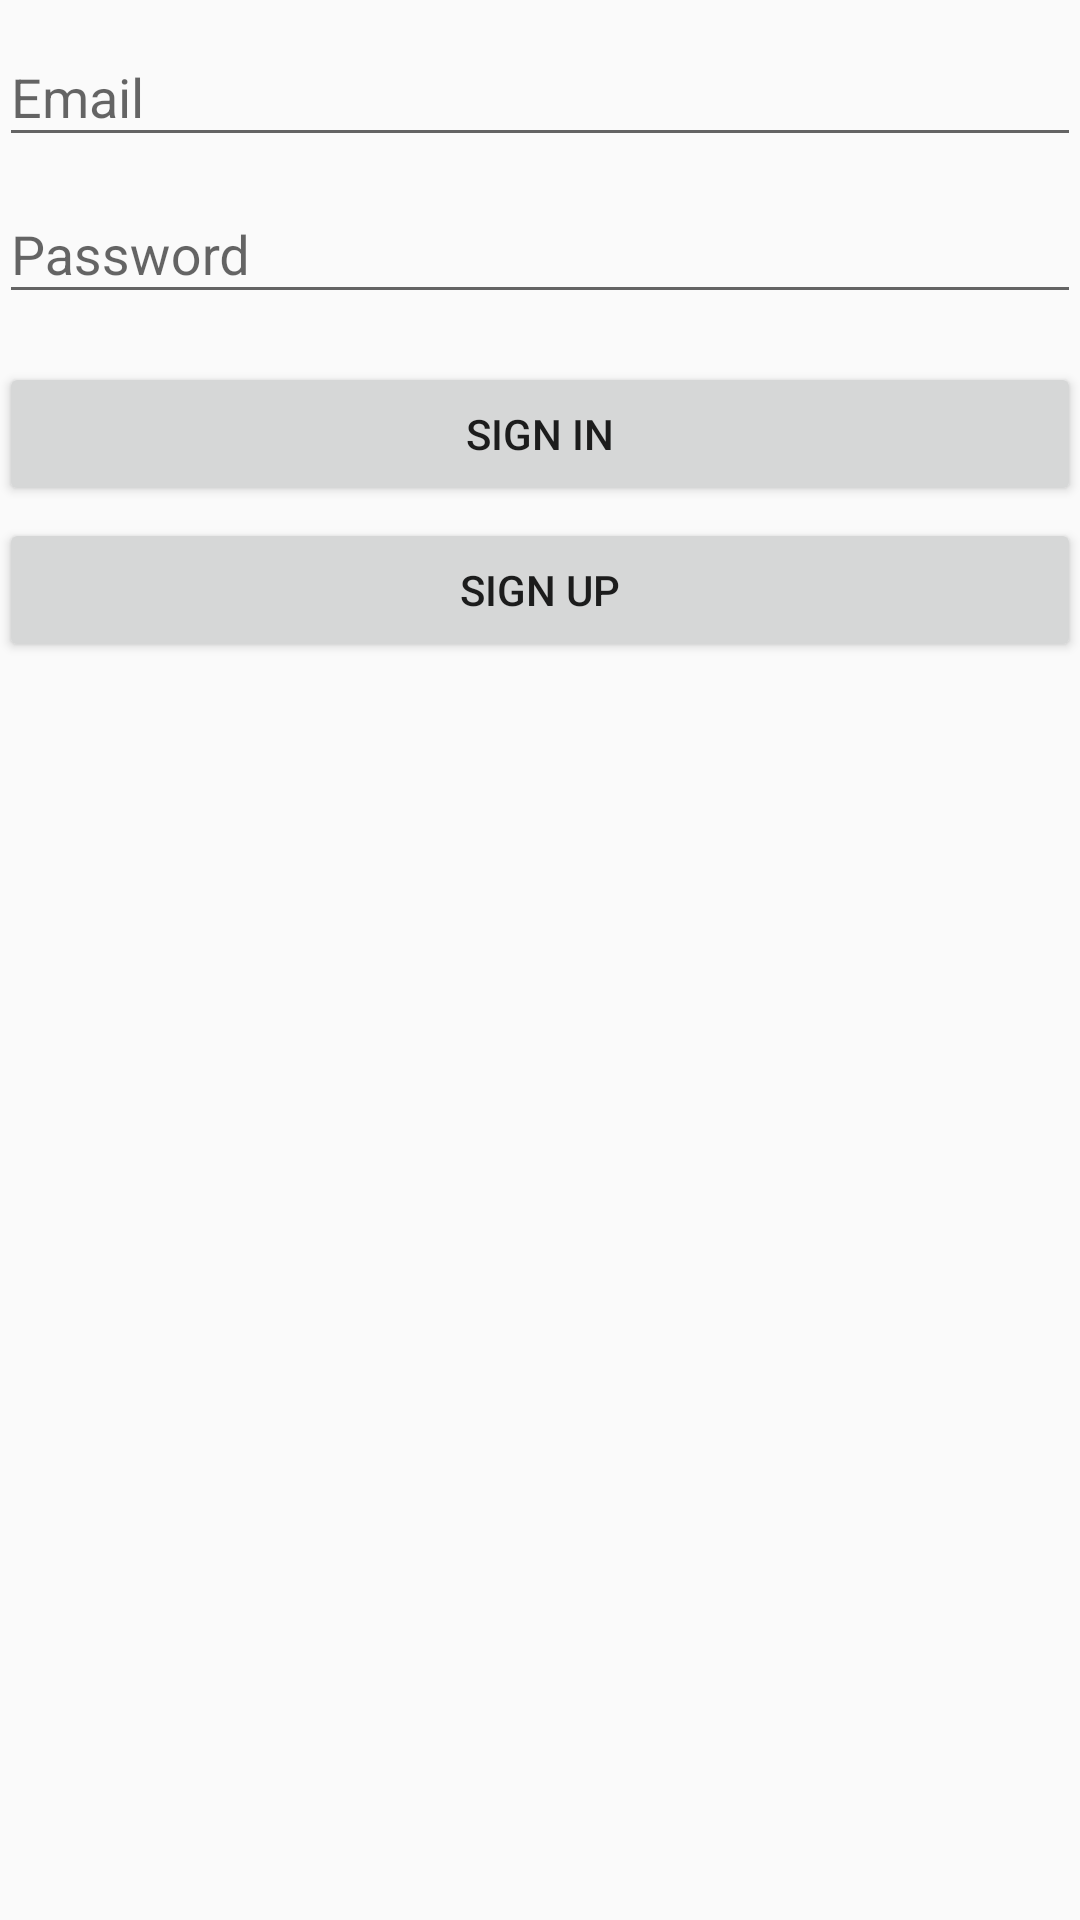

Here is an Android app screen rendered from its layout file. Give the layout XML and the strings, colors and styles it references.
<!-- AndroidManifest.xml: application theme AppTheme -->
<!-- res/layout/activity_login.xml -->
<LinearLayout xmlns:android="http://schemas.android.com/apk/res/android"
    xmlns:tools="http://schemas.android.com/tools"
    android:layout_width="match_parent"
    android:layout_height="match_parent"
    android:gravity="center_horizontal"
    android:orientation="vertical"
    android:paddingBottom="@dimen/activity_vertical_margin"
    android:paddingLeft="@dimen/activity_horizontal_margin"
    android:paddingRight="@dimen/activity_horizontal_margin"
    android:paddingTop="@dimen/activity_vertical_margin"
    tools:context="com.goteam.wtbuffteks.goteam.LoginActivity">

    
    <ProgressBar
        android:id="@+id/login_progress"
        style="?android:attr/progressBarStyleLarge"
        android:layout_width="wrap_content"
        android:layout_height="wrap_content"
        android:layout_marginBottom="8dp"
        android:visibility="gone" />

    <ScrollView
        android:id="@+id/login_form"
        android:layout_width="match_parent"
        android:layout_height="match_parent">

        <LinearLayout
            android:id="@+id/email_login_form"
            android:layout_width="match_parent"
            android:layout_height="wrap_content"
            android:orientation="vertical">

            <android.support.design.widget.TextInputLayout
                android:layout_width="match_parent"
                android:layout_height="wrap_content">

                <AutoCompleteTextView
                    android:id="@+id/email"
                    android:layout_width="match_parent"
                    android:layout_height="wrap_content"
                    android:hint="@string/prompt_email"
                    android:inputType="textEmailAddress"
                    android:maxLines="1"
                    android:singleLine="true" />

            </android.support.design.widget.TextInputLayout>

            <android.support.design.widget.TextInputLayout
                android:layout_width="match_parent"
                android:layout_height="wrap_content">

                <EditText
                    android:id="@+id/password"
                    android:layout_width="match_parent"
                    android:layout_height="wrap_content"
                    android:hint="@string/prompt_password"
                    android:imeActionId="@+id/login"
                    android:imeActionLabel="@string/action_sign_in_short"
                    android:imeOptions="actionUnspecified"
                    android:inputType="textPassword"
                    android:maxLines="1"
                    android:singleLine="true" />

            </android.support.design.widget.TextInputLayout>

            <Button
                android:id="@+id/email_sign_in_button"
                style="@style/Widget.AppCompat.Button"
                android:layout_width="match_parent"
                android:layout_height="wrap_content"
                android:layout_marginTop="16dp"
                android:text="@string/action_sign_in"
                android:onClick="toHome"/>

            <Button
                android:text="@string/action_register"
                android:layout_width="match_parent"
                android:layout_height="wrap_content"
                android:layout_marginTop="4dp"
                android:id="@+id/email_register_button"
                style="@style/Widget.AppCompat.Button"
                android:onClick="registerNow" />

        </LinearLayout>
    </ScrollView>
</LinearLayout>
<!-- resources referenced by this layout -->
<resources>
  <string name="action_register">Sign up</string>
  <string name="action_sign_in">Sign in</string>
  <string name="action_sign_in_short">Sign in</string>
  <string name="prompt_email">Email</string>
  <string name="prompt_password">Password</string>
  <style name="AppTheme" parent="Theme.AppCompat.Light.DarkActionBar">
          
          <item name="colorPrimary">#800000</item>
          <item name="colorPrimaryDark">#FF560000</item>
          <item name="colorAccent">#000</item>
      </style>
</resources>
